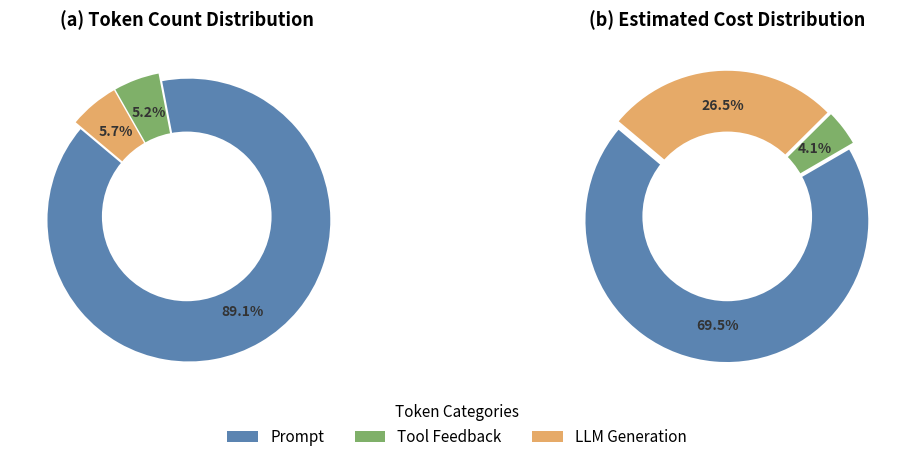

Generate this figure with matplotlib:
import matplotlib.pyplot as plt
from pathlib import Path

# --- 数据定义 ---
labels = ['Prompt', 'Tool Feedback', 'LLM Generation']
counts = [29964.0, 1750.19, 1901.2]

# 价格计算 (Costs) - 基于 Gemini-3-flash 比例: Input (1) / Output (6)
in_price = 1
out_price = 6
costs = [counts[0]*in_price, counts[1]*in_price, counts[2]*out_price]

# --- 绘图风格设置 ---
colors = ['#5B84B1', '#7FB069', '#E6AA68'] 
plt.rcParams['font.family'] = 'sans-serif'
plt.rcParams['font.size'] = 11

# 创建画布：1行2列
fig, (ax1, ax2) = plt.subplots(1, 2, figsize=(11, 5), dpi=300)

def draw_donut(ax, data, title):
    # 绘制饼图
    # 获取 wedges 用于后续生成图例
    wedges, texts, autotexts = ax.pie(
        data, 
        autopct='%1.1f%%', 
        startangle=140, 
        colors=colors, 
        pctdistance=0.75, 
        # 使用 labels=None 确保内部不生成乱七八糟的文字，由统一图例管理
        explode=[0.03]*len(data)
    )
    
    # 将百分比字体设为深灰色，加粗
    plt.setp(autotexts, size=10, weight="bold", color="#333333")
    
    # 变成环形图 (Donut)
    centre_circle = plt.Circle((0,0), 0.60, fc='white')
    ax.add_artist(centre_circle)
    
    # 设置子图标题
    ax.set_title(title, fontsize=13, fontweight='bold', pad=10)
    
    return wedges # 返回句柄

# 绘图并获取句柄
wedges1 = draw_donut(ax1, counts, '(a) Token Count Distribution')
wedges2 = draw_donut(ax2, costs, '(b) Estimated Cost Distribution')

# --- 共享图例 ---
# 使用返回的 wedges1 作为句柄，labels 作为标签
fig.legend(
    handles=wedges1, 
    labels=labels,
    title="Token Categories",
    loc="lower center", 
    bbox_to_anchor=(0.5, 0.02),
    ncol=3, 
    frameon=False,
    fontsize=11
)

# 调整整体布局
# rect=[左, 下, 右, 上] 这里的 0.12 是为了给底部的 legend 留出足够的空间
plt.tight_layout(rect=[0, 0.12, 1, 0.95])

# 保存路径
IMG_PATH = Path("imgs")
IMG_PATH.mkdir(exist_ok=True)
output_file = IMG_PATH / 'token_analysis_combined.pdf'

plt.savefig(output_file, bbox_inches='tight')
print(f"Saved: {output_file}")
